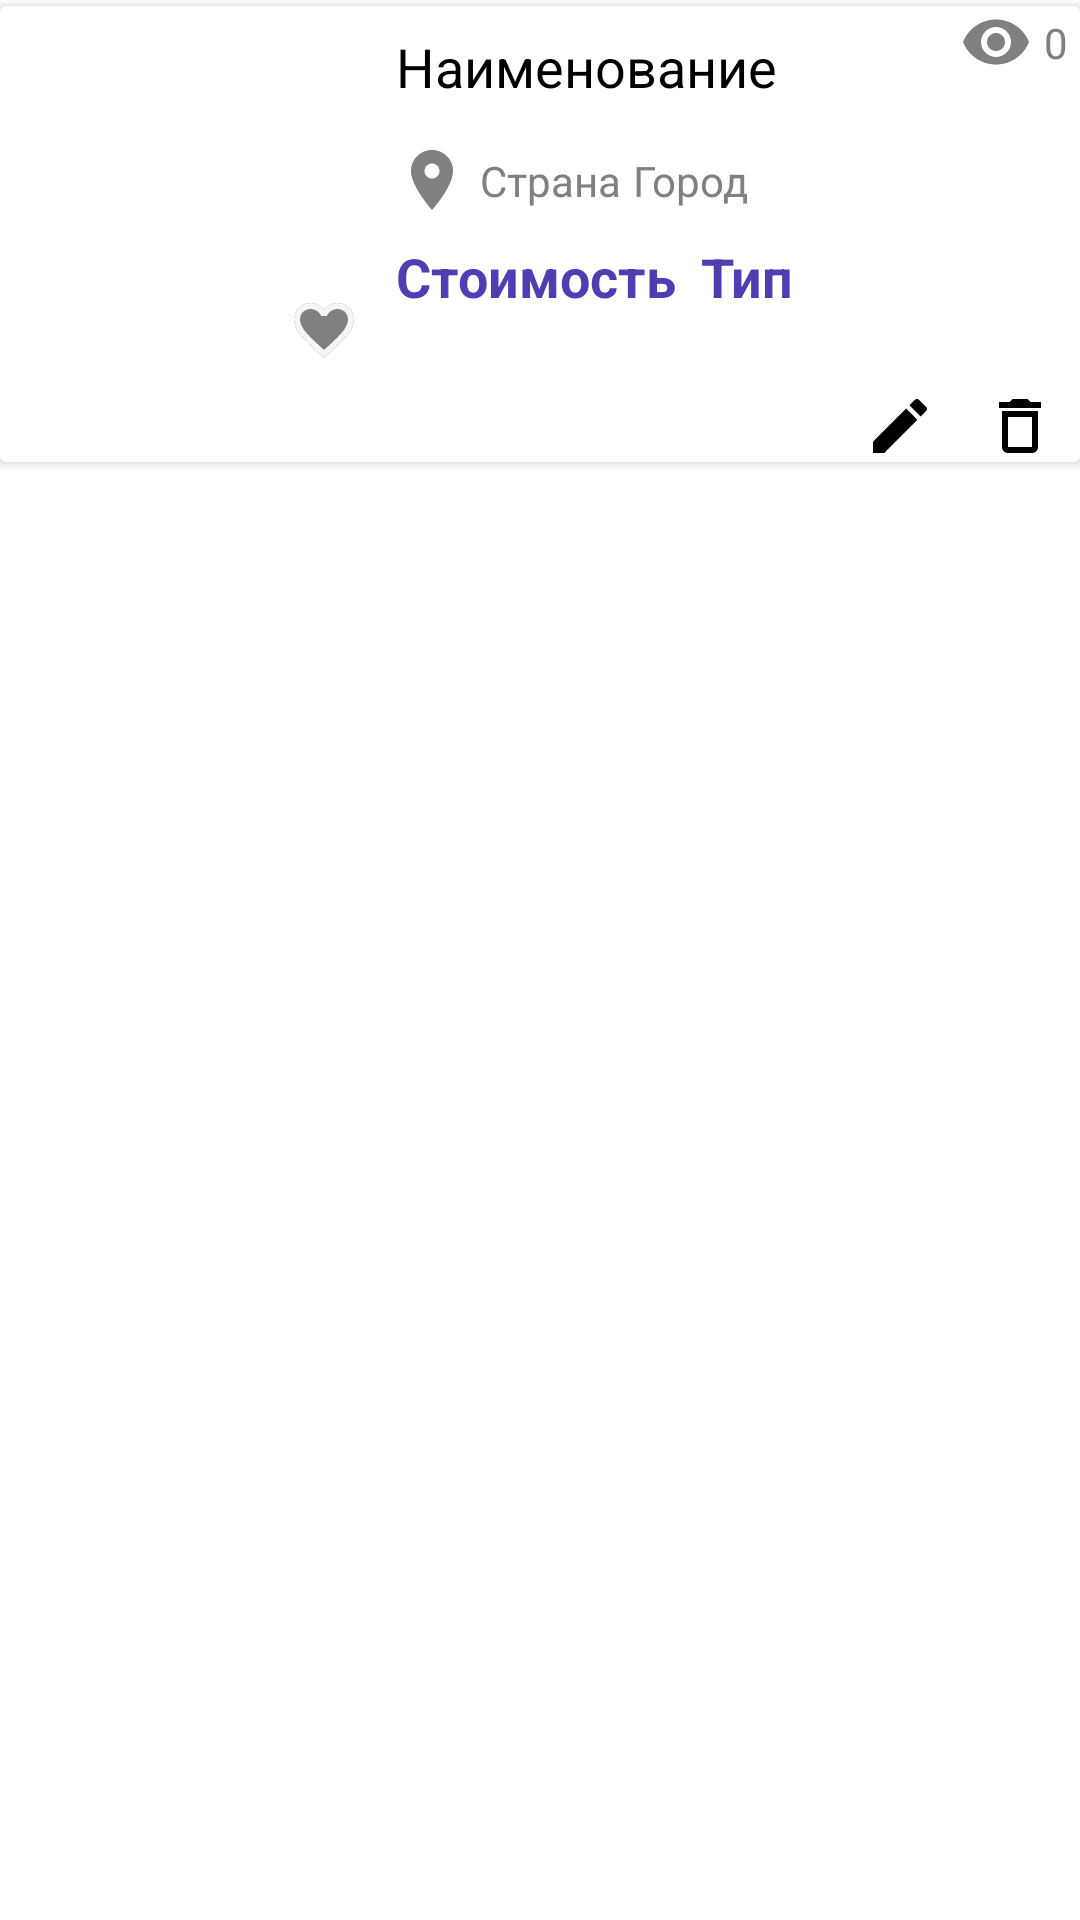

Android layout source for this screen:
<!-- AndroidManifest.xml: application theme AppTheme.NoActionBar -->
<!-- res/layout/ad_list_item.xml -->
<?xml version="1.0" encoding="utf-8"?>
<layout xmlns:android="http://schemas.android.com/apk/res/android"
    xmlns:app="http://schemas.android.com/apk/res-auto"
    xmlns:tools="http://schemas.android.com/tools">

    <data>
        <variable
            name="ad"
            type="dev.fest.patephone.model.Ad" />
    </data>

    <androidx.constraintlayout.widget.ConstraintLayout
        android:layout_width="match_parent"
        android:layout_height="wrap_content"
        android:background="@color/backgroundColor">

        <androidx.cardview.widget.CardView
            android:layout_width="0dp"
            android:layout_marginTop="2dp"
            android:layout_marginBottom="2dp"
            android:layout_height="wrap_content"
            app:layout_constraintBottom_toBottomOf="parent"
            android:backgroundTint="@color/backgroundColor"
            app:layout_constraintEnd_toEndOf="parent"
            app:layout_constraintStart_toStartOf="parent"
            app:layout_constraintTop_toTopOf="parent"
            app:layout_constraintVertical_bias="0.0">

            <LinearLayout
                android:layout_width="match_parent"
                android:layout_height="match_parent"
                android:orientation="vertical">

                <androidx.constraintlayout.widget.ConstraintLayout
                    android:layout_width="match_parent"
                    android:layout_height="wrap_content">

                    <TextView
                        android:id="@+id/textViewTitle"
                        style="@style/TextViewPrimaryAdItem"
                        android:maxLines="3"
                        android:ellipsize="end"
                        android:text="Наименование"
                        app:layout_constraintStart_toEndOf="@+id/imageViewContent"
                        app:layout_constraintTop_toTopOf="parent" />

                    <ImageView
                        android:id="@+id/imageViewContent"
                        android:layout_width="120dp"
                        android:layout_height="120dp"
                        android:layout_marginStart="4dp"
                        android:layout_marginTop="4dp"
                        android:background="@drawable/image_view_background"
                        app:layout_constraintBottom_toBottomOf="parent"
                        app:layout_constraintStart_toStartOf="parent"
                        app:layout_constraintTop_toTopOf="parent"
                        app:layout_constraintVertical_bias="0.0"
                        tools:src="@drawable/ic_default_image" />

                    <ImageButton
                        android:id="@+id/imageButtonFavourite"
                        android:layout_width="wrap_content"
                        android:layout_height="wrap_content"
                        android:layout_margin="4dp"
                        android:background="@android:color/transparent"
                        app:srcCompat="@drawable/ic_favourite_normal"
                        app:layout_constraintEnd_toEndOf="@id/imageViewContent"
                        app:layout_constraintBottom_toBottomOf="@id/imageViewContent"/>

                    <TextView
                        android:id="@+id/textViewFavourite"
                        android:layout_width="wrap_content"
                        android:layout_height="wrap_content"
                        android:text="0"
                        android:textSize="10sp"
                        android:visibility="gone"
                        android:textColor="@color/primaryText"
                        app:layout_constraintStart_toStartOf="@id/imageButtonFavourite"
                        app:layout_constraintEnd_toEndOf="@id/imageButtonFavourite"
                        app:layout_constraintBottom_toBottomOf="@id/imageButtonFavourite"
                        app:layout_constraintTop_toTopOf="@id/imageButtonFavourite"/>

                    <ImageView
                        android:id="@+id/imageViewPlace"
                        android:layout_width="wrap_content"
                        android:layout_height="wrap_content"
                        android:layout_marginStart="8dp"
                        android:layout_marginTop="8dp"
                        android:layout_marginBottom="16dp"
                        android:background="@drawable/ic_place"
                        app:layout_constraintBottom_toBottomOf="parent"
                        app:layout_constraintStart_toEndOf="@+id/imageViewContent"
                        app:layout_constraintTop_toTopOf="parent"/>



                    <TextView
                        android:id="@+id/textViewCountry"
                        style="@style/TextViewSecondaryAdItem"
                        android:text="Страна"
                        android:textColor="@color/colorSecondary"
                        app:layout_constraintStart_toEndOf="@+id/imageViewPlace"
                        app:layout_constraintTop_toTopOf="@+id/imageViewPlace"
                        app:layout_constraintBottom_toBottomOf="@+id/imageViewPlace"/>

                    <TextView
                        android:id="@+id/textViewCity"
                        style="@style/TextViewSecondaryAdItem"
                        android:text="Город"
                        android:textColor="@color/colorSecondary"
                        app:layout_constraintStart_toEndOf="@+id/textViewCountry"
                        app:layout_constraintTop_toTopOf="@+id/imageViewPlace"
                        app:layout_constraintBottom_toBottomOf="@+id/imageViewPlace" />

                    <TextView
                        android:id="@+id/textViewTitlePrice"
                        style="@style/TextViewPrimaryAdItem"
                        android:text="Стоимость"
                        android:textColor="@color/colorPrimary"
                        android:textStyle="bold"
                        app:layout_constraintStart_toEndOf="@+id/imageViewContent"
                        app:layout_constraintTop_toBottomOf="@+id/imageViewPlace" />

                    <TextView
                        android:id="@+id/textViewTitleTypeMoney"
                        style="@style/TextViewPrimaryAdItem"
                        android:text="Тип"
                        android:textColor="@color/colorPrimary"
                        android:textStyle="bold"
                        app:layout_constraintStart_toEndOf="@+id/textViewTitlePrice"
                        app:layout_constraintTop_toBottomOf="@+id/imageViewPlace" />

                    <ImageView
                        android:id="@+id/imageViewViewCounter"
                        android:layout_width="wrap_content"
                        android:layout_height="wrap_content"
                        app:srcCompat="@drawable/ic_eye"
                        android:layout_marginEnd="4dp"
                        app:layout_constraintTop_toTopOf="parent"
                        app:layout_constraintEnd_toStartOf="@+id/textViewViewCounter"/>

                    <TextView
                        android:id="@+id/textViewViewCounter"
                        style="@style/TextViewSecondaryAdItem"
                        android:text="0"
                        android:textColor="@color/colorSecondary"
                        app:layout_constraintTop_toTopOf="parent"
                        app:layout_constraintBottom_toBottomOf="@+id/imageViewViewCounter"
                        app:layout_constraintEnd_toEndOf="parent"/>

                </androidx.constraintlayout.widget.ConstraintLayout>

                <LinearLayout
                    android:id="@+id/ownerPanel"
                    android:layout_width="match_parent"
                    android:layout_height="match_parent"
                    android:layout_marginTop="4dp"
                    android:orientation="horizontal">

                    <LinearLayout
                        android:layout_width="match_parent"
                        android:layout_height="match_parent"
                        android:layout_weight="1"
                        android:gravity="center_vertical"
                        android:orientation="horizontal">
                    </LinearLayout>

                    <LinearLayout
                        android:id="@+id/editOwnerPanel"
                        android:layout_width="match_parent"
                        android:layout_height="match_parent"
                        android:layout_weight="2"
                        android:gravity="end"
                        android:orientation="horizontal">

                        <ImageButton
                            android:id="@+id/imageButtonEditVacancy"
                            android:layout_width="wrap_content"
                            android:layout_height="wrap_content"
                            android:layout_marginEnd="16dp"
                            android:background="@android:color/transparent"
                            app:srcCompat="@drawable/ic_edit" />

                        <ImageButton
                            android:id="@+id/imageButtonDeleteVacancy"
                            android:layout_width="wrap_content"
                            android:layout_height="wrap_content"
                            android:layout_marginEnd="8dp"
                            android:background="@android:color/transparent"
                            app:srcCompat="@drawable/ic_delete_image" />
                    </LinearLayout>
                </LinearLayout>
            </LinearLayout>
        </androidx.cardview.widget.CardView>
    </androidx.constraintlayout.widget.ConstraintLayout>
</layout>
<!-- resources referenced by this layout -->
<resources>
  <color name="backgroundColor">#FFFFFF</color>
  <color name="colorPrimary">#4F3DB1</color>
  <color name="colorSecondary">#808080</color>
  <color name="primaryText">#000000</color>
  <!-- drawable ic_default_image (drawable) -->
  <vector android:height="24dp" android:tint="@color/secondaryText"
      android:viewportHeight="24" android:viewportWidth="24"
      android:width="24dp" xmlns:android="http://schemas.android.com/apk/res/android">
      <path android:fillColor="@android:color/white" android:pathData="M21,19V5c0,-1.1 -0.9,-2 -2,-2H5c-1.1,0 -2,0.9 -2,2v14c0,1.1 0.9,2 2,2h14c1.1,0 2,-0.9 2,-2zM8.5,13.5l2.5,3.01L14.5,12l4.5,6H5l3.5,-4.5z"/>
  </vector>
  <!-- drawable ic_delete_image (drawable) -->
  <vector android:height="24dp" android:tint="@color/primaryText"
      android:viewportHeight="24" android:viewportWidth="24"
      android:width="24dp" xmlns:android="http://schemas.android.com/apk/res/android">
      <path android:fillColor="@android:color/white" android:pathData="M6,19c0,1.1 0.9,2 2,2h8c1.1,0 2,-0.9 2,-2L18,7L6,7v12zM8,9h8v10L8,19L8,9zM15.5,4l-1,-1h-5l-1,1L5,4v2h14L19,4z"/>
  </vector>
  <!-- drawable ic_edit (drawable) -->
  <vector android:height="24dp" android:tint="@color/primaryText"
      android:viewportHeight="24" android:viewportWidth="24"
      android:width="24dp" xmlns:android="http://schemas.android.com/apk/res/android">
      <path android:fillColor="@android:color/white" android:pathData="M3,17.25V21h3.75L17.81,9.94l-3.75,-3.75L3,17.25zM20.71,7.04c0.39,-0.39 0.39,-1.02 0,-1.41l-2.34,-2.34c-0.39,-0.39 -1.02,-0.39 -1.41,0l-1.83,1.83 3.75,3.75 1.83,-1.83z"/>
  </vector>
  <!-- drawable ic_place (drawable) -->
  <vector android:height="24dp" android:tint="@color/colorSecondary"
      android:viewportHeight="24" android:viewportWidth="24"
      android:width="24dp" xmlns:android="http://schemas.android.com/apk/res/android">
      <path android:fillColor="@android:color/white" android:pathData="M12,2C8.13,2 5,5.13 5,9c0,5.25 7,13 7,13s7,-7.75 7,-13c0,-3.87 -3.13,-7 -7,-7zM12,11.5c-1.38,0 -2.5,-1.12 -2.5,-2.5s1.12,-2.5 2.5,-2.5 2.5,1.12 2.5,2.5 -1.12,2.5 -2.5,2.5z"/>
  </vector>
  <!-- drawable image_view_background (drawable) -->
  <?xml version="1.0" encoding="utf-8"?>
  <shape xmlns:android="http://schemas.android.com/apk/res/android"
      android:shape="rectangle">
      <corners android:radius="5dp"/>
      <solid android:color="@color/backgroundColor"/>
      <stroke android:color="@color/backgroundColor" android:width="1dp"/>
  </shape>
  <style name="TextViewPrimaryAdItem">
          <item name="android:layout_width">wrap_content</item>
          <item name="android:layout_height">wrap_content</item>
          <item name="android:textSize">18sp</item>
          <item name="android:layout_margin">8dp</item>
          <item name="android:textColor">@color/primaryText</item>
      </style>
  <style name="TextViewSecondaryAdItem">
          <item name="android:layout_width">wrap_content</item>
          <item name="android:layout_height">wrap_content</item>
          <item name="android:textSize">14sp</item>
          <item name="android:layout_margin">4dp</item>
          <item name="android:textColor">@color/primaryText</item>
      </style>
  <style name="AppTheme.NoActionBar" parent="Theme.MaterialComponents">
          <item name="windowActionBar">false</item>
          <item name="windowNoTitle">true</item>
          <item name="colorPrimary">@color/colorPrimary</item>
          <item name="colorPrimaryDark">@color/colorPrimaryDark</item>
          <item name="colorAccent">@color/colorAccent</item>
      </style>
  <color name="secondaryText">#F5F5F5</color>
  <color name="colorPrimaryDark">#221473</color>
  <color name="colorAccent">#404040</color>
</resources>
